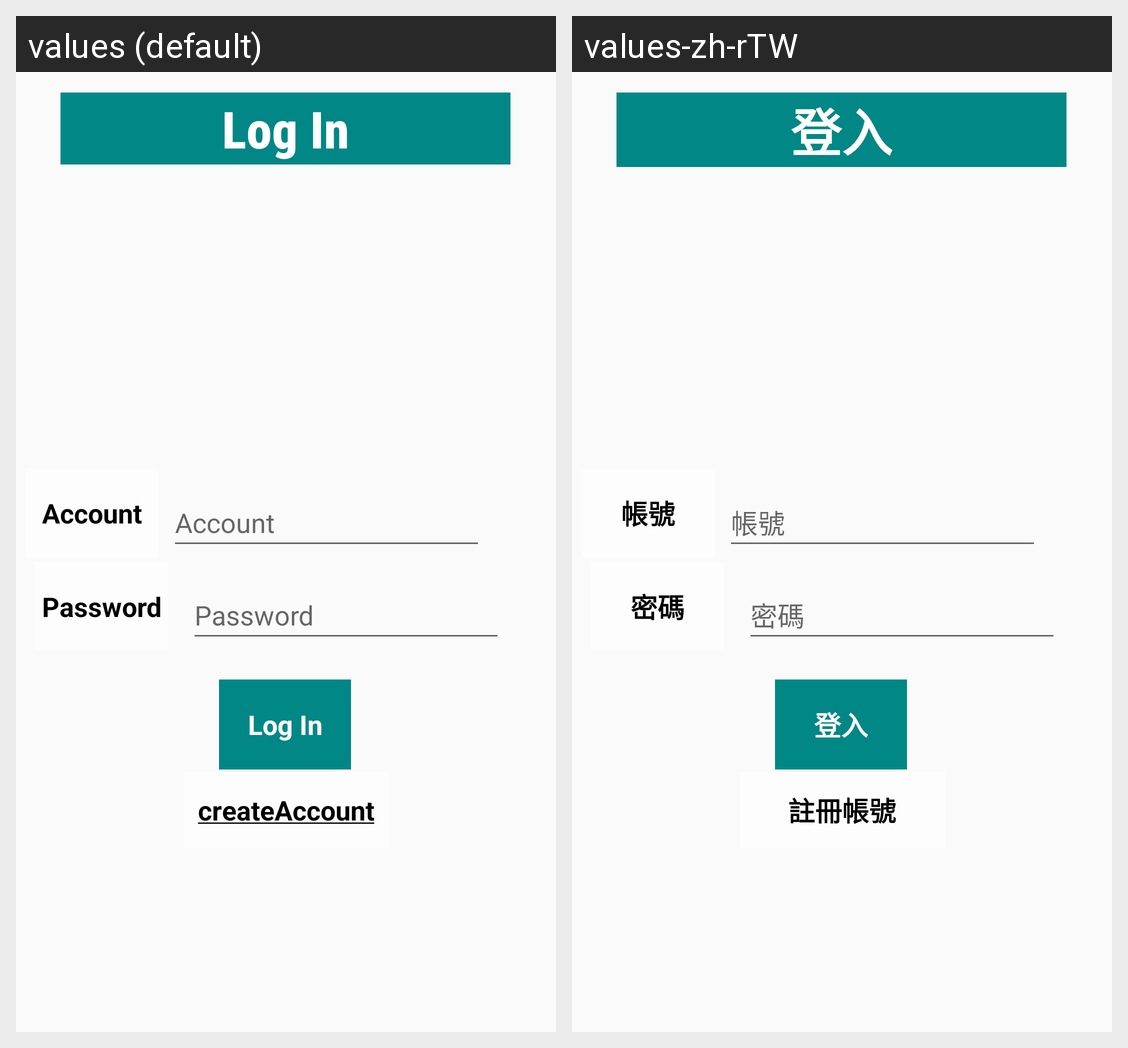

Strings drawn on this Android screen and how each of the app's shown locales translates them:
Android screen res/layout/activity_logins.xml rendered under 2 locales, left to right: values (default), values-zh-rTW. Device: Nexus 5 (rendered at 1080×1920; each locale shown at half size, 540×960, under a caption strip naming it); theme Theme.
Strings drawn on this screen, with the default value and each locale's value (text and hints the layout hard-codes, and strings that could not be matched under every locale, appear in the picture but are not listed):

Account
  values: Account
  values-zh-rTW: 帳號

Log_In
  values: Log In
  values-zh-rTW: 登入

Password
  values: Password
  values-zh-rTW: 密碼

createAccount
  values: createAccount
  values-zh-rTW: 註冊帳號
